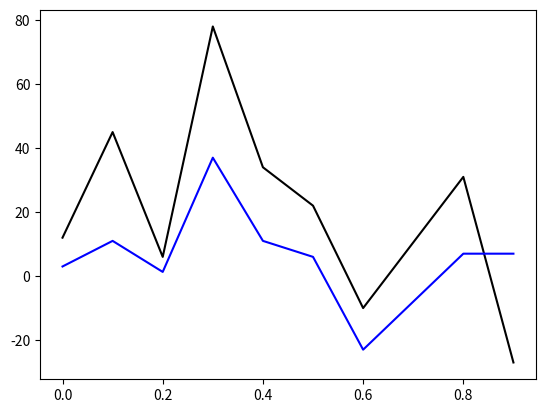

This figure's Python source:
#Ejercicio3
# Los arrays `u` y `v` representan dos series en funcion del tiempo `t`.
# Grafique las dos series de datos en una misma imagen 'serie.png'
# Calcule la covarianza entre `u` y `v` e imprima su valor.

import numpy as np
import matplotlib
matplotlib.use('Agg')
import matplotlib.pyplot as plt

t = np.array([0.,0.1,0.2,0.3,0.4,0.5,0.6, 0.8, 0.9])
u = np.array([12.,45.,6.,78.,34.,22.,-10.,31.,-27.])
v = np.array([3.,11.,1.3,37.,11.,6.,-23.,7.,7.])


plt.figure()
a=plt.plot(t,u, c="k")
b=plt.plot(t,v, c="b")
plt.show()
plt.savefig("serie.png")


# para la covarianza se usa la formula
import numpy as np
import matplotlib.pyplot as plt
from numpy import linalg as LA

# primero hallar la matriz de covarianza

a=len(u)
b=len(v)

covar=np.zeros((a,b))
def matriz(u, v):
	# for para recorrer la matriz, el rango es la longitud de la fila (cuantas variables tengo)
    mediai=np.mean(u)
    mediaj=np.mean(v)
    for i in range (a):
        for j in range (b):
            n=b
            covar[i,j]=np.sum((u-mediai)*(v-mediaj))/(n-1.0)	
    print (covar)

matriz(u,v)